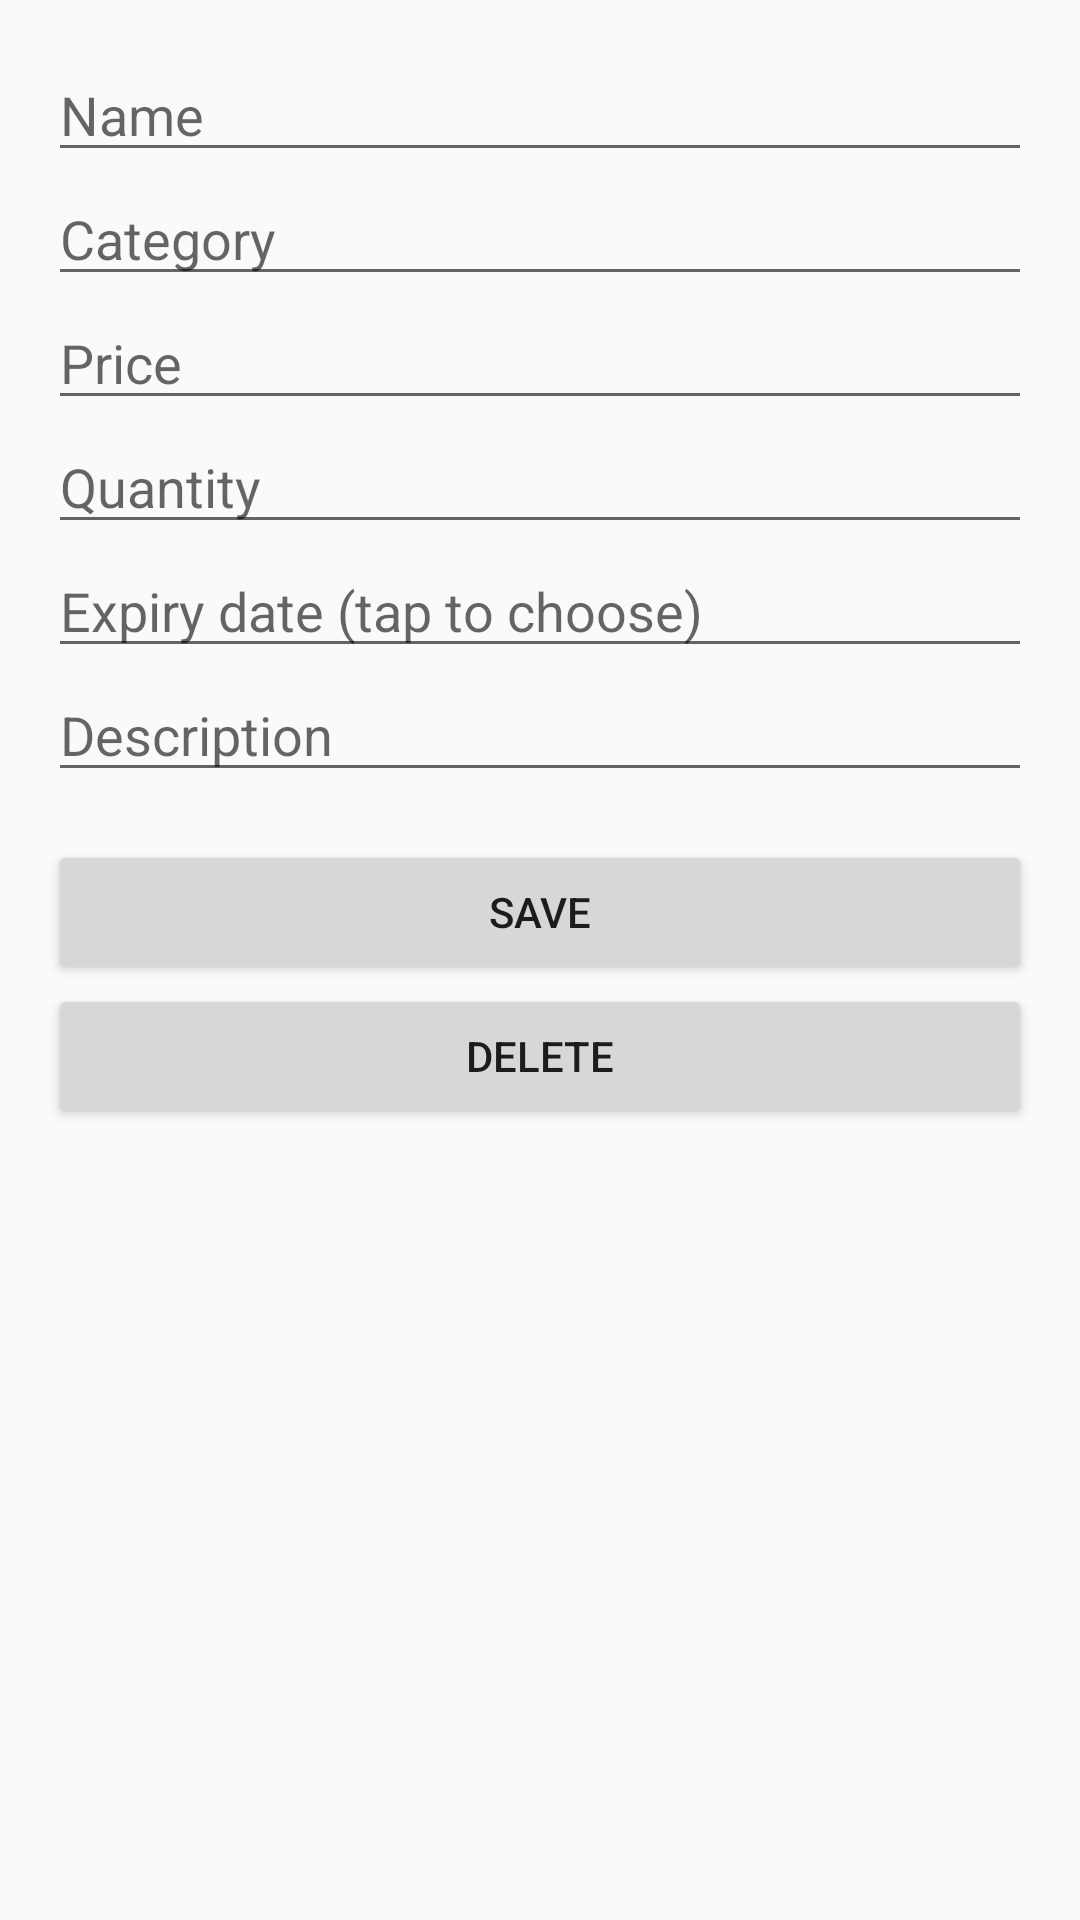

Layout XML and referenced resources for this Android screen:
<!-- AndroidManifest.xml: application theme Theme.MyApplication -->
<!-- res/layout/activity_fruit_form.xml -->
<?xml version="1.0" encoding="utf-8"?>
<ScrollView xmlns:android="http://schemas.android.com/apk/res/android"
    android:layout_width="match_parent"
    android:layout_height="match_parent"
    android:fitsSystemWindows="true">

    <LinearLayout
        android:layout_width="match_parent"
        android:layout_height="wrap_content"
        android:orientation="vertical"
        android:padding="16dp">

        <EditText
            android:id="@+id/etName"
            android:layout_width="match_parent"
            android:layout_height="wrap_content"
            android:hint="Name"
            android:inputType="text" />

        <EditText
            android:id="@+id/etCategory"
            android:layout_width="match_parent"
            android:layout_height="wrap_content"
            android:hint="Category"
            android:inputType="text" />

        <EditText
            android:id="@+id/etPrice"
            android:layout_width="match_parent"
            android:layout_height="wrap_content"
            android:hint="Price"
            android:inputType="numberDecimal" />

        <EditText
            android:id="@+id/etQuantity"
            android:layout_width="match_parent"
            android:layout_height="wrap_content"
            android:hint="Quantity"
            android:inputType="number" />

        <EditText
            android:id="@+id/etExpiryDate"
            android:layout_width="match_parent"
            android:layout_height="wrap_content"
            android:focusable="false"
            android:hint="Expiry date (tap to choose)" />

        <EditText
            android:id="@+id/etDescription"
            android:layout_width="match_parent"
            android:layout_height="wrap_content"
            android:hint="Description"
            android:inputType="textMultiLine" />

        <Button
            android:id="@+id/btnSave"
            android:layout_width="match_parent"
            android:layout_height="wrap_content"
            android:layout_marginTop="16dp"
            android:text="Save" />

        <Button
            android:id="@+id/btnDelete"
            android:layout_width="match_parent"
            android:layout_height="wrap_content"
            android:text="Delete" />
    </LinearLayout>
</ScrollView>
<!-- resources referenced by this layout -->
<resources>
  <style name="Theme.MyApplication" parent="android:Theme.Material.Light.DarkActionBar" />
</resources>
